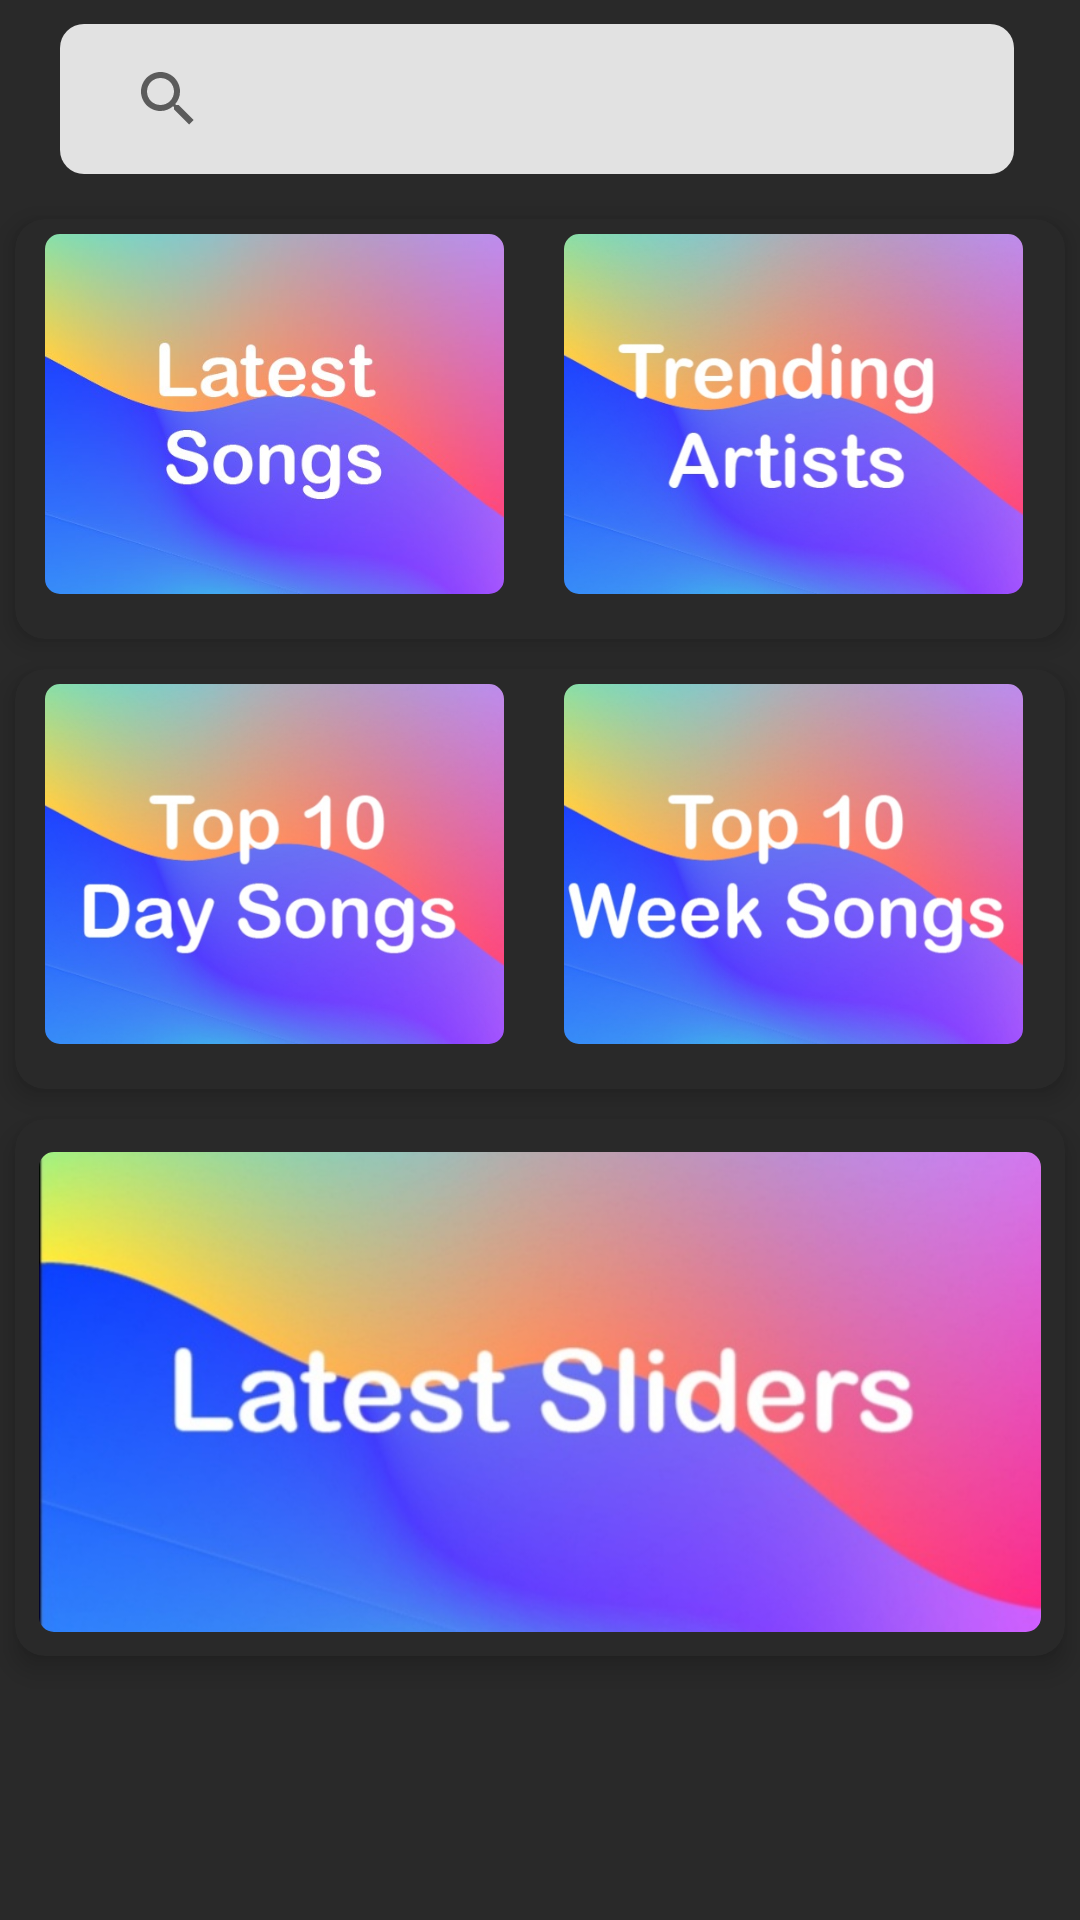

Produce the Android XML layout that renders to this screen, including the resource entries it uses.
<!-- AndroidManifest.xml: application theme Theme.MusicPlayer -->
<!-- res/layout/activity_main.xml -->
<?xml version="1.0" encoding="utf-8"?>
<LinearLayout xmlns:android="http://schemas.android.com/apk/res/android"
    xmlns:app="http://schemas.android.com/apk/res-auto"
    xmlns:tools="http://schemas.android.com/tools"
    android:layout_width="match_parent"
    android:layout_height="match_parent"
    android:background="#292929"
    tools:context="com.example.melobitapplication.MainActivity">


    <androidx.core.widget.NestedScrollView
        android:layout_width="match_parent"
        android:layout_height="match_parent">

        <LinearLayout
            android:layout_width="match_parent"
            android:layout_height="match_parent"
            android:orientation="vertical">

            <RelativeLayout
                android:layout_width="338dp"
                android:layout_height="50dp"
                android:layout_marginTop="8dp"
                android:layout_marginBottom="10dp"
                android:orientation="horizontal">

                <androidx.appcompat.widget.SearchView
                    android:id="@+id/search"
                    android:layout_width="match_parent"
                    android:layout_height="wrap_content"
                    android:layout_alignParentLeft="true"
                    android:layout_centerVertical="true"
                    android:layout_marginLeft="20dp"
                    android:background="@drawable/serach_view_bg"
                    android:backgroundTint="#DCFFFFFF"


                    android:orientation="horizontal"
                    android:padding="12dp"
                    app:shapeAppearanceOverlay="@style/roundimageview">


                </androidx.appcompat.widget.SearchView>

            </RelativeLayout>

            <androidx.cardview.widget.CardView
                android:id="@+id/colo"
                android:layout_width="match_parent"
                android:layout_height="wrap_content"
                android:layout_gravity="center"
                android:layout_margin="5dp"
                android:background="#292929"
                app:cardBackgroundColor="#292929"
                app:cardCornerRadius="10dp"
                app:cardElevation="5dp"
                tools:visibility="visible">

                <LinearLayout
                    android:layout_width="402dp"
                    android:layout_height="match_parent"
                    android:layout_margin="5dp"
                    android:background="#292929"
                    android:orientation="horizontal">

                    <com.google.android.material.imageview.ShapeableImageView
                        android:id="@+id/imgNewSong"
                        android:layout_width="153dp"
                        android:layout_height="120dp"
                        android:layout_gravity="left"
                        android:layout_margin="5dp"
                        android:layout_marginTop="3dp"
                        android:scaleType="centerCrop"

                        android:src="@drawable/latest_songs"
                        app:shapeAppearanceOverlay="@style/roundimageview" />

                    <com.google.android.material.imageview.ShapeableImageView
                        android:id="@+id/imgTrendingArtist"
                        android:layout_width="153dp"
                        android:layout_height="120dp"
                        android:layout_gravity="right"
                        android:layout_marginLeft="15dp"
                        android:layout_marginTop="3dp"
                        android:scaleType="centerCrop"
                        android:src="@drawable/img_trending_artists"
                        app:shapeAppearanceOverlay="@style/roundimageview" />
                </LinearLayout>
            </androidx.cardview.widget.CardView>

            <androidx.cardview.widget.CardView
                android:layout_width="match_parent"
                android:layout_height="wrap_content"
                android:layout_gravity="center"
                android:layout_margin="5dp"
                android:background="#292929"
                app:cardBackgroundColor="#292929"
                app:cardCornerRadius="10dp"
                app:cardElevation="5dp"
                tools:visibility="visible">

                <LinearLayout
                    android:layout_width="match_parent"
                    android:layout_height="match_parent"
                    android:layout_margin="5dp"
                    android:background="#292929"
                    android:orientation="horizontal">

                    <com.google.android.material.imageview.ShapeableImageView
                        android:id="@+id/imgTop10DaySong"
                        android:layout_width="153dp"
                        android:layout_height="120dp"
                        android:layout_gravity="left"
                        android:layout_margin="5dp"
                        android:layout_marginTop="3dp"
                        android:scaleType="centerCrop"

                        android:src="@drawable/img_topten_day_songs"
                        app:shapeAppearanceOverlay="@style/roundimageview" />

                    <com.google.android.material.imageview.ShapeableImageView
                        android:id="@+id/imgTop10WeekSong"
                        android:layout_width="153dp"
                        android:layout_height="120dp"
                        android:layout_gravity="right"
                        android:layout_marginLeft="15dp"
                        android:layout_marginTop="3dp"
                        android:scaleType="centerCrop"
                        android:src="@drawable/img_topten_week_songs"
                        app:shapeAppearanceOverlay="@style/roundimageview" />
                </LinearLayout>
            </androidx.cardview.widget.CardView>

            <androidx.cardview.widget.CardView
                android:layout_width="match_parent"
                android:layout_height="wrap_content"
                android:layout_gravity="center"
                android:layout_margin="5dp"
                android:background="#292929"
                app:cardBackgroundColor="#292929"
                app:cardCornerRadius="10dp"
                app:cardElevation="5dp"
                tools:visibility="visible">

                <LinearLayout
                    android:layout_width="match_parent"
                    android:layout_height="match_parent"
                    android:layout_margin="8dp"
                    android:layoutDirection="rtl"
                    android:orientation="vertical">

                    <com.google.android.material.imageview.ShapeableImageView
                        android:id="@+id/imgLatestSliders"
                        android:layout_width="match_parent"
                        android:layout_height="160dp"
                        android:layout_marginTop="3dp"
                        android:scaleType="centerCrop"
                        android:src="@drawable/img_latest_sliders"
                        app:shapeAppearanceOverlay="@style/roundimageview" />
                </LinearLayout>
            </androidx.cardview.widget.CardView>



            <androidx.cardview.widget.CardView
                android:layout_width="match_parent"
                android:layout_height="wrap_content"
                android:layout_gravity="center"
                android:layout_margin="10dp"
                app:cardBackgroundColor="#292929"
                app:cardCornerRadius="5dp"
                app:cardElevation="5dp">


            </androidx.cardview.widget.CardView>


        </LinearLayout>

    </androidx.core.widget.NestedScrollView>




</LinearLayout>
<!-- resources referenced by this layout -->
<resources>
  <!-- drawable img_latest_sliders: jpg bitmap (drawable-v24, 53040 bytes) -->
  <!-- drawable img_topten_day_songs: jpg bitmap (drawable-v24, 57217 bytes) -->
  <!-- drawable img_topten_week_songs: jpg bitmap (drawable-v24, 58987 bytes) -->
  <!-- drawable img_trending_artists: jpg bitmap (drawable-v24, 56938 bytes) -->
  <!-- drawable latest_songs: jpg bitmap (drawable-v24, 37719 bytes) -->
  <!-- drawable serach_view_bg (drawable-v24) -->
  <?xml version="1.0" encoding="utf-8"?>
  <shape xmlns:android="http://schemas.android.com/apk/res/android">
      <corners android:radius="8dp"></corners>
  
  
  
  
  </shape>
  <style name="roundimageview" parent="">
          <item name="cornerFamily">rounded</item>
          <item name="cornerSize">5dp</item>
          <item name="color">@color/white</item>
      </style>
  <style name="Theme.MusicPlayer" parent="Theme.MaterialComponents.DayNight.DarkActionBar">
          
          <item name="colorPrimary">#212220</item>
          <item name="colorPrimaryVariant">#1C8DE6</item>
          <item name="colorOnPrimary">@color/white</item>
          
          <item name="colorSecondary">#2196F3</item>
          <item name="colorSecondaryVariant">#1C8DE6</item>
          
          
          <item name="android:statusBarColor" tools:targetApi="l">?attr/colorPrimaryVariant</item>
          
      </style>
  <!-- not gathered from this repository: default colours our renderer supplied (Android Studio template values) -->
  <color name="white">#FFFFFFFF</color>
</resources>
